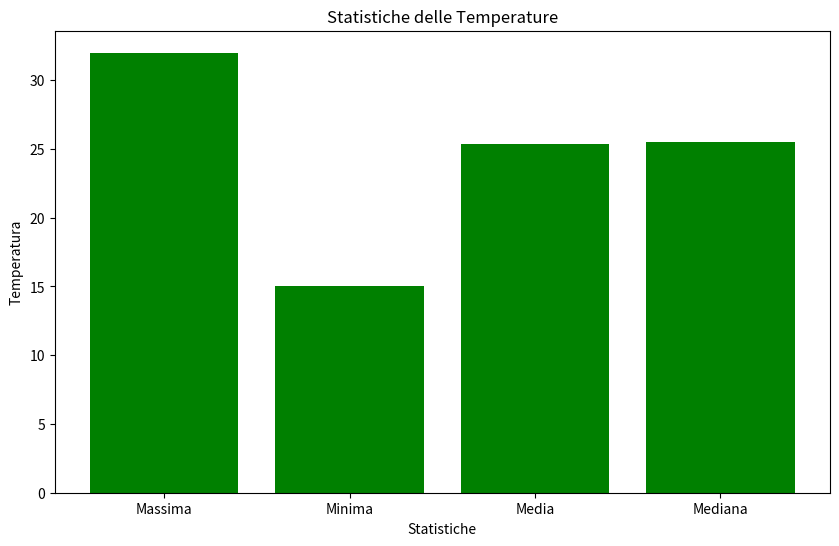

This chart was generated by the following Python code:
import numpy as np
import pandas as pd
import matplotlib.pyplot as plt

# Genera un dataset di temperature giornaliere per un mese (30 giorni)
temperature_data = np.random.randint(15, 35, size=30)  # Temperature tra 15.0°C e 35.0°C

#Creo un DataFrame
df = pd.DataFrame(temperature_data, columns=['temperature'])

#calcolo min,max,media,mediana
temperature_max = df['temperature'].max()
temperature_min = df['temperature'].min()
temperature_media = df['temperature'].mean()
temperature_mediana = df['temperature'].median()

#stampo min,max,media,mediana
print(f"Temperatura massima: {temperature_max:.2f}°C")
print(f"Temperatura minima: {temperature_min:.2f}°C")
print(f"Temperatura media: {temperature_media:.2f}°C")
print(f"Mediana delle temperature: {temperature_mediana:.2f}°C")


# Prepara i dati per il grafico a barre
statistiche = ['Massima', 'Minima', 'Media', 'Mediana']
valori = [temperature_max, temperature_min, temperature_media, temperature_mediana]

# Crea il grafico a barre
plt.figure(figsize=(10, 6))
plt.bar(statistiche, valori, color='green')
plt.title('Statistiche delle Temperature')
plt.xlabel('Statistiche')
plt.ylabel('Temperatura')

plt.show()